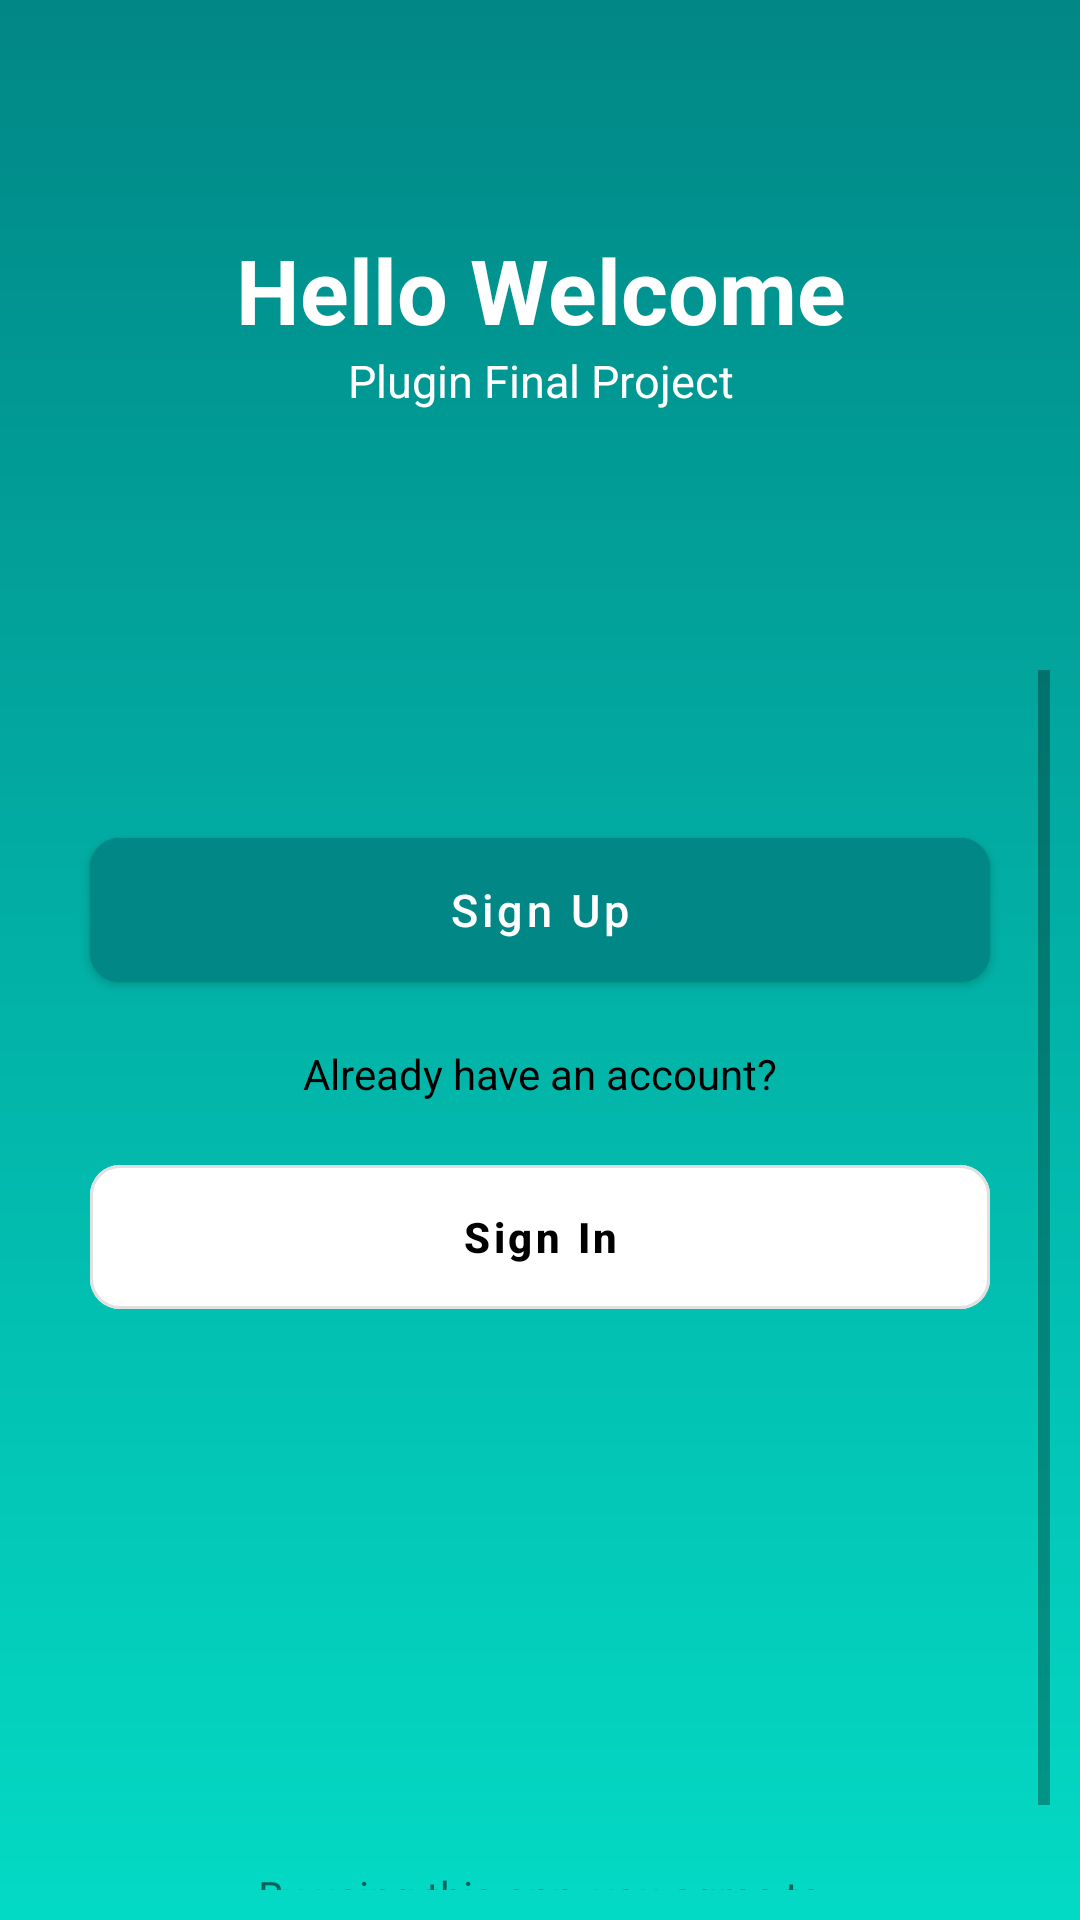

Layout XML and referenced resources for this Android screen:
<!-- AndroidManifest.xml: application theme Theme.WeekFinal -->
<!-- res/layout/activity_main.xml -->
<?xml version="1.0" encoding="utf-8"?>
<LinearLayout xmlns:android="http://schemas.android.com/apk/res/android"
    xmlns:app="http://schemas.android.com/apk/res-auto"
    xmlns:tools="http://schemas.android.com/tools"
    android:layout_width="match_parent"
    android:layout_height="match_parent"
    tools:context=".activity.MainActivity"
    android:orientation="vertical"
    android:background="@drawable/gradient">

    <LinearLayout
        android:layout_width="match_parent"
        android:layout_height="match_parent"
        android:orientation="vertical"
        android:gravity="center"
        android:layout_weight="2">

        <TextView
            android:layout_width="match_parent"
            android:layout_height="wrap_content"
            android:text="Hello Welcome"
            android:textColor="@color/white"
            android:textSize="30sp"
            android:textStyle="bold"
            android:gravity="center"
            android:layout_marginStart="20dp"
            android:layout_marginEnd="20dp"/>

        <TextView
            android:layout_width="match_parent"
            android:layout_height="wrap_content"
            android:text="Plugin Final Project"
            android:textColor="@color/white"
            android:textSize="15sp"
            android:gravity="center"
            android:layout_marginStart="20dp"
            android:layout_marginEnd="20dp"/>

    </LinearLayout>

    <LinearLayout
        android:layout_width="match_parent"
        android:layout_height="match_parent"
        android:orientation="vertical"
        android:gravity="center"
        android:layout_weight="1"
        android:background="@drawable/custom_layout"
        android:layout_margin="10dp">

        <ScrollView
            android:layout_width="match_parent"
            android:layout_height="match_parent">

            <androidx.constraintlayout.widget.ConstraintLayout
                android:layout_width="match_parent"
                android:layout_height="match_parent">

                <com.google.android.material.button.MaterialButton
                    android:id="@+id/btnMainSignUp"
                    android:layout_width="match_parent"
                    android:layout_height="60dp"
                    android:text="Sign Up"
                    android:textAllCaps="false"
                    android:textSize="15sp"
                    android:backgroundTint="@color/teal_700"
                    android:layout_marginTop="50dp"
                    android:layout_marginStart="20dp"
                    android:layout_marginEnd="20dp"
                    app:layout_constraintHorizontal_bias="0.5"
                    app:layout_constraintTop_toTopOf="parent"
                    app:layout_constraintEnd_toEndOf="parent"
                    app:layout_constraintStart_toStartOf="parent"
                    app:cornerRadius="10dp"/>

                <TextView
                    android:id="@+id/tvOr"
                    android:layout_width="wrap_content"
                    android:layout_height="wrap_content"
                    android:textColor="@color/black"
                    android:layout_marginTop="15dp"
                    android:text="Already have an account?"
                    app:layout_constraintStart_toStartOf="parent"
                    app:layout_constraintEnd_toEndOf="parent"
                    app:layout_constraintTop_toBottomOf="@id/btnMainSignUp"
                    app:layout_constraintHorizontal_bias="0.5"/>

                <com.google.android.material.button.MaterialButton
                    android:id="@+id/btnMainSignIn"
                    android:layout_width="match_parent"
                    android:layout_height="60dp"
                    android:layout_marginStart="20dp"
                    android:layout_marginEnd="20dp"
                    android:layout_marginTop="15dp"
                    android:backgroundTint="@color/white"
                    android:text="Sign In"
                    android:textColor="@color/black"
                    android:textAllCaps="false"
                    android:textStyle="bold"
                    app:cornerRadius="10dp"
                    style="@style/Widget.MaterialComponents.Button.OutlinedButton"
                    app:layout_constraintStart_toStartOf="parent"
                    app:layout_constraintEnd_toEndOf="parent"
                    app:layout_constraintTop_toBottomOf="@id/tvOr"/>

                <TextView
                    android:id="@+id/tvNotice"
                    android:layout_width="wrap_content"
                    android:layout_height="wrap_content"
                    android:layout_marginTop="180dp"
                    android:text="By using this app, you agree to"
                    app:layout_constraintStart_toStartOf="parent"
                    app:layout_constraintEnd_toEndOf="parent"
                    app:layout_constraintTop_toBottomOf="@id/btnMainSignIn"
                    app:layout_constraintHorizontal_bias="0.5"/>

                <TextView
                    android:layout_width="wrap_content"
                    android:layout_height="wrap_content"
                    android:text="Terms of Use and Privacy Policy"
                    app:layout_constraintStart_toStartOf="parent"
                    app:layout_constraintEnd_toEndOf="parent"
                    app:layout_constraintTop_toBottomOf="@id/tvNotice"
                    app:layout_constraintHorizontal_bias="0.5"/>

            </androidx.constraintlayout.widget.ConstraintLayout>

        </ScrollView>

    </LinearLayout>

</LinearLayout>
<!-- resources referenced by this layout -->
<resources>
  <!-- drawable gradient (drawable) -->
  <?xml version="1.0" encoding="utf-8"?>
  <shape xmlns:android="http://schemas.android.com/apk/res/android"
      android:shape="rectangle">
      <gradient
          android:startColor="@color/teal_200"
          android:endColor="@color/teal_700"
          android:angle="90"/>
  </shape>
  <style name="Theme.WeekFinal" parent="Theme.MaterialComponents.DayNight.DarkActionBar">
          
          <item name="colorPrimary">@color/teal_700</item>
          <item name="colorPrimaryVariant">@color/teal_700</item>
          <item name="colorOnPrimary">@color/white</item>
          
          <item name="colorSecondary">@color/teal_200</item>
          <item name="colorSecondaryVariant">@color/teal_700</item>
          <item name="colorOnSecondary">@color/black</item>
          
          <item name="android:statusBarColor" tools:targetApi="l">?attr/colorPrimaryVariant</item>
          
      </style>
  <!-- not gathered from this repository: default colours our renderer supplied (Android Studio template values) -->
  <color name="teal_200">#FF03DAC5</color>
  <color name="teal_700">#FF018786</color>
  <color name="black">#FF000000</color>
  <color name="white">#FFFFFFFF</color>
</resources>
